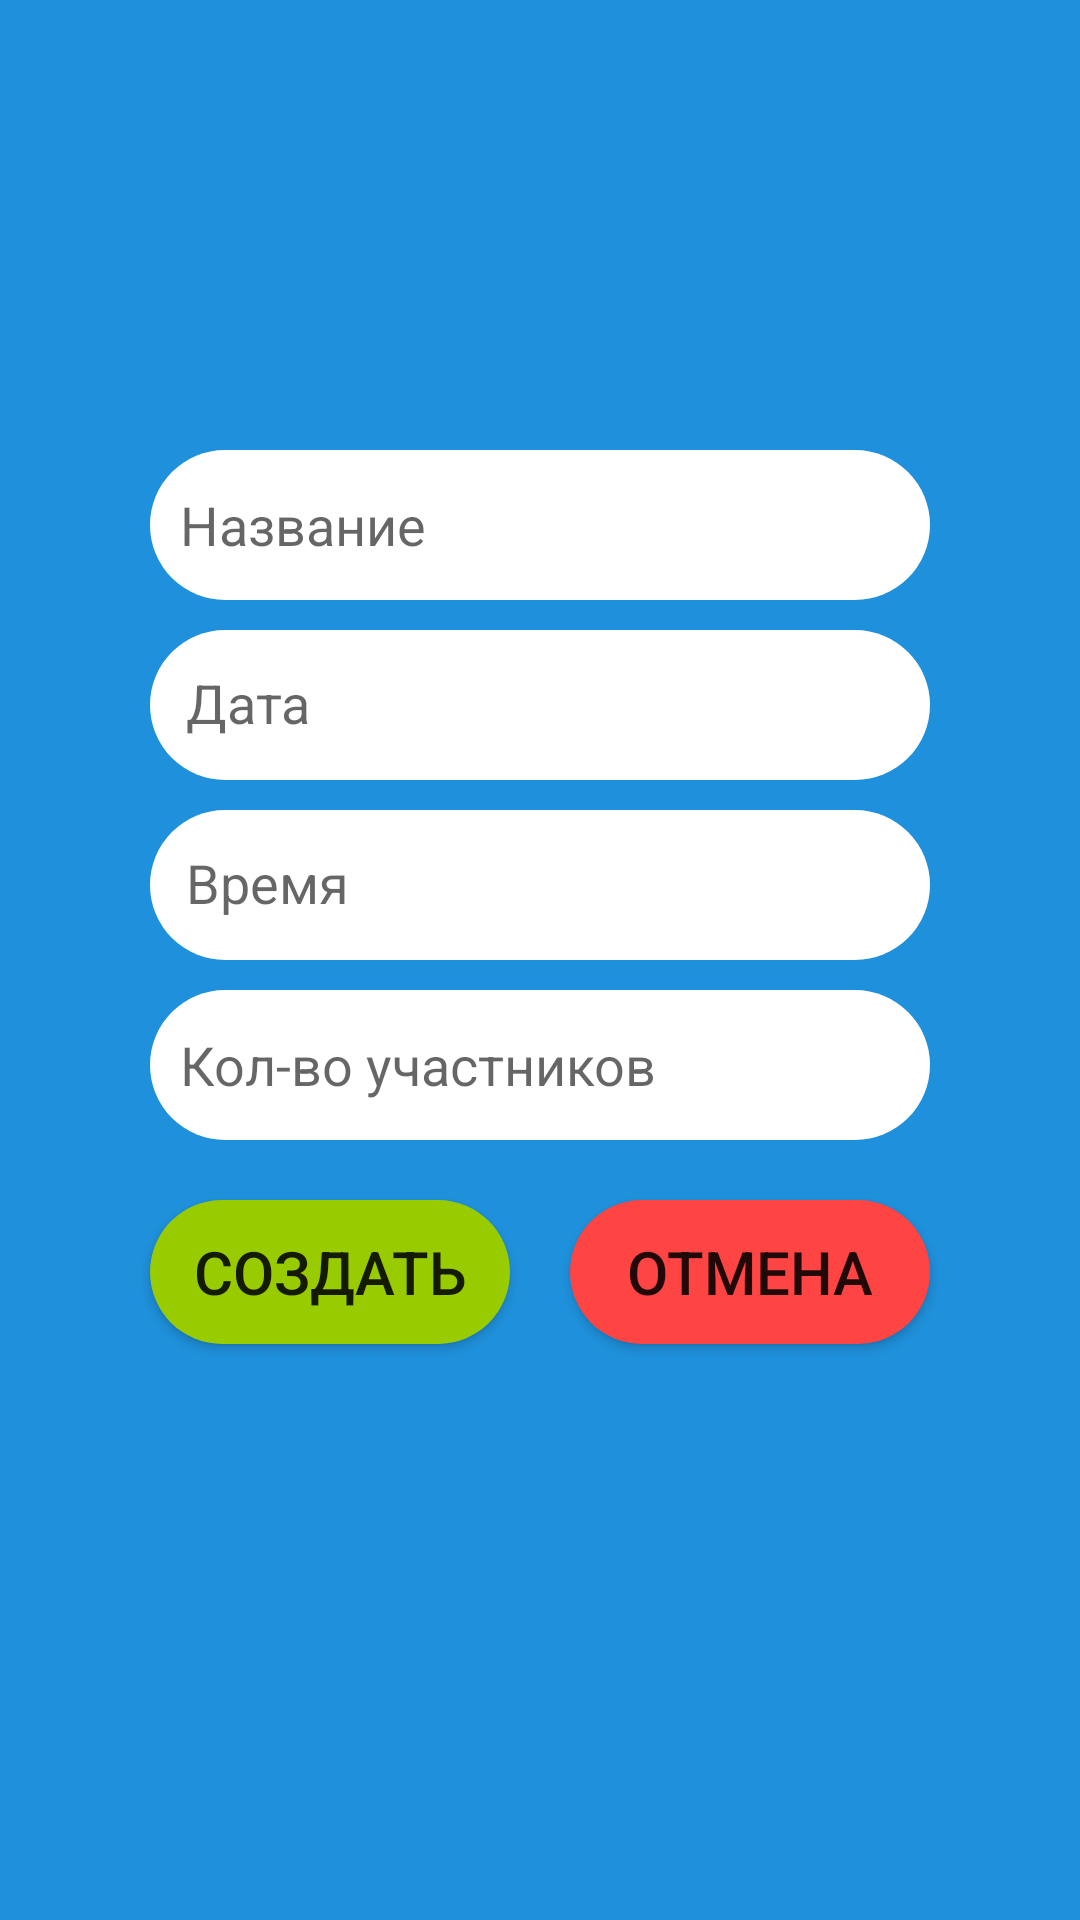

Write the Android layout XML for this screen, with the resource values it uses.
<!-- AndroidManifest.xml: application theme AppTheme -->
<!-- res/layout/activity_new_event.xml -->
<?xml version="1.0" encoding="utf-8"?>
<ScrollView xmlns:android="http://schemas.android.com/apk/res/android"
    xmlns:app="http://schemas.android.com/apk/res-auto"
    xmlns:tools="http://schemas.android.com/tools"
    android:layout_width="match_parent"
    android:layout_height="match_parent"
    android:background="@color/nice_blue">

    <androidx.constraintlayout.widget.ConstraintLayout
        android:layout_width="match_parent"
        android:layout_height="match_parent"
        android:background="@color/nice_blue"
        tools:context=".NewMapEventActivity">

        <EditText
            android:id="@+id/new_event_title"
            android:layout_width="0dp"
            android:layout_height="50dp"
            android:layout_marginStart="50dp"
            android:layout_marginTop="150dp"
            android:layout_marginEnd="50dp"
            android:background="@drawable/rounded_corners_edittext"
            android:ems="10"
            android:hint="Название"
            android:inputType="textPersonName"
            android:maxLength="20"
            android:padding="10dp"
            app:layout_constraintEnd_toEndOf="parent"
            app:layout_constraintHorizontal_bias="0.0"
            app:layout_constraintStart_toStartOf="parent"
            app:layout_constraintTop_toTopOf="parent" />

        <EditText
            android:id="@+id/new_event_members_count"
            android:layout_width="0dp"
            android:layout_height="50dp"
            android:layout_marginTop="10dp"
            android:background="@drawable/rounded_corners_edittext"
            android:ems="10"
            android:hint="Кол-во участников"
            android:inputType="number"
            android:maxLength="2"
            android:padding="10dp"
            android:singleLine="true"
            app:layout_constraintEnd_toEndOf="@+id/new_event_time"
            app:layout_constraintHorizontal_bias="1.0"
            app:layout_constraintStart_toStartOf="@+id/new_event_time"
            app:layout_constraintTop_toBottomOf="@+id/new_event_time" />

        <Button
            android:id="@+id/new_event_cancel_btn"
            android:layout_width="120dp"
            android:layout_height="wrap_content"
            android:layout_marginTop="20dp"
            android:layout_marginBottom="16dp"
            android:background="@drawable/rounded_red_basic_btn"
            android:text="Отмена"
            android:textSize="20sp"
            app:layout_constraintBottom_toBottomOf="parent"
            app:layout_constraintEnd_toEndOf="@+id/new_event_members_count"
            app:layout_constraintTop_toBottomOf="@+id/new_event_members_count"
            app:layout_constraintVertical_bias="0.0" />

        <Button
            android:id="@+id/new_event_save_btn"
            android:layout_width="120dp"
            android:layout_height="wrap_content"
            android:layout_marginTop="20dp"
            android:background="@drawable/rounded_green_basic_btn"
            android:text="Создать"
            android:textSize="20sp"
            app:layout_constraintBottom_toBottomOf="@+id/new_event_cancel_btn"
            app:layout_constraintStart_toStartOf="@+id/new_event_members_count"
            app:layout_constraintTop_toBottomOf="@+id/new_event_members_count" />

        <TextView
            android:id="@+id/new_event_date"
            android:layout_width="0dp"
            android:layout_height="50dp"
            android:layout_marginTop="10dp"
            android:background="@drawable/rounded_corners_edittext"
            android:hint="Дата"
            android:padding="12dp"
            android:paddingVertical="10dp"
            android:singleLine="true"
            android:textIsSelectable="true"
            android:textSize="18sp"
            app:layout_constraintEnd_toEndOf="@+id/new_event_title"
            app:layout_constraintStart_toStartOf="@+id/new_event_title"
            app:layout_constraintTop_toBottomOf="@+id/new_event_title" />

        <TextView
            android:id="@+id/new_event_time"
            android:layout_width="0dp"
            android:layout_height="50dp"
            android:layout_marginTop="10dp"
            android:background="@drawable/rounded_corners_edittext"
            android:hint="Время"
            android:padding="12dp"
            android:textSize="18sp"
            app:layout_constraintEnd_toEndOf="@+id/new_event_date"
            app:layout_constraintHorizontal_bias="1.0"
            app:layout_constraintStart_toStartOf="@+id/new_event_date"
            app:layout_constraintTop_toBottomOf="@+id/new_event_date" />

    </androidx.constraintlayout.widget.ConstraintLayout>
</ScrollView>
<!-- resources referenced by this layout -->
<resources>
  <color name="nice_blue">#1F90DB</color>
  <!-- drawable rounded_corners_edittext (drawable) -->
  <?xml version="1.0" encoding="utf-8"?>
  <shape xmlns:android="http://schemas.android.com/apk/res/android">
  
      <solid android:color="@android:color/white" />
      <corners android:radius="25dp"/>
  
  </shape>
  <!-- drawable rounded_green_basic_btn (drawable) -->
  <?xml version="1.0" encoding="utf-8"?>
  <shape xmlns:android="http://schemas.android.com/apk/res/android">
  
      <solid android:color="@android:color/holo_green_light" />
      <corners android:radius="25dp" />
  
  </shape>
  <!-- drawable rounded_red_basic_btn (drawable) -->
  <?xml version="1.0" encoding="utf-8"?>
  <shape xmlns:android="http://schemas.android.com/apk/res/android">
      <solid android:color="@android:color/holo_red_light" />
      <corners android:radius="25dp" />
  </shape>
  <style name="AppTheme" parent="Theme.AppCompat.Light.DarkActionBar">
          
          <item name="colorPrimary">@color/colorPrimary</item>
          <item name="colorPrimaryDark">@color/colorPrimaryDark</item>
          <item name="colorAccent">@color/colorAccent</item>
      </style>
  <color name="colorPrimary">#008577</color>
  <color name="colorPrimaryDark">#00574B</color>
  <color name="colorAccent">#F12C2C</color>
</resources>
